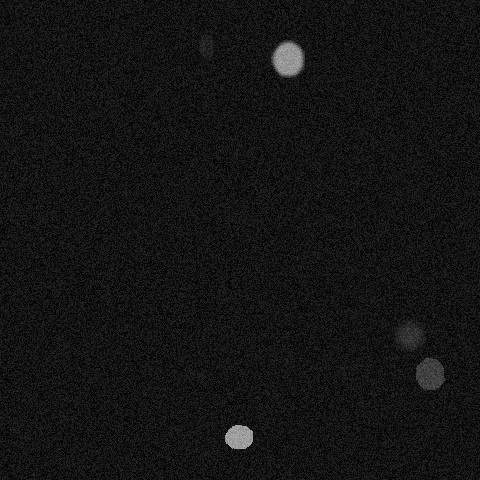

The table this chart was drawn from, first rows:
x, y, ra, rb, theta, brightness, blur
428, 372, 12, 21, 5.62, 116, 0
205, 45, 7, 11, 3.002, 64, 0
287, 58, 18, 16, 1.536, 200, 2
238, 435, 12, 15, 4.294, 203, 0
409, 335, 16, 14, 2.251, 101, 4
